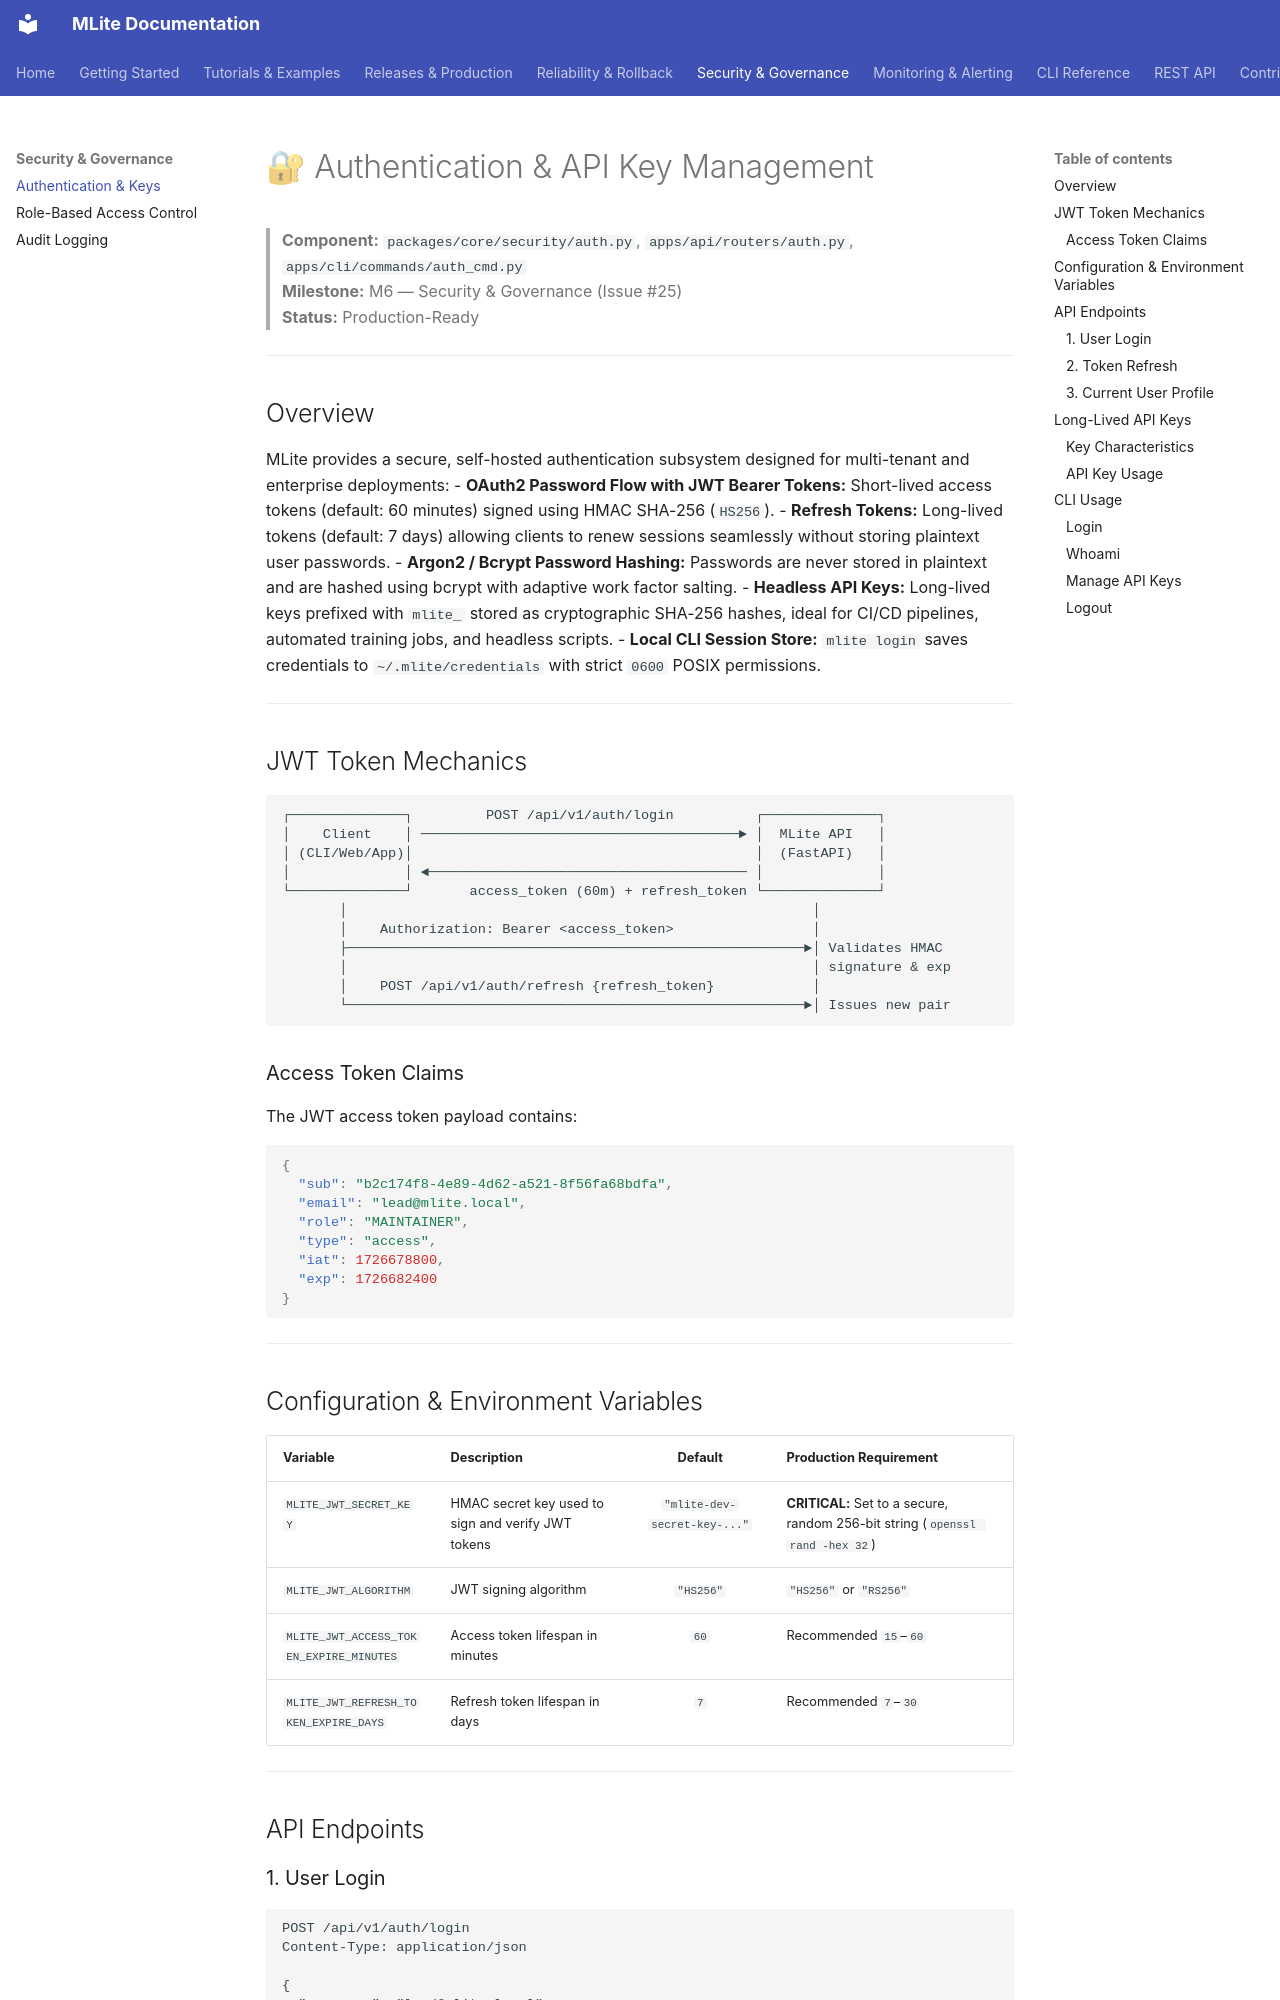

repository: Youssef-Laaroussi/MLOpsLite · page: security/authentication/index.html · generator: mkdocs

# 🔐 Authentication & API Key Management

> **Component:** `packages/core/security/auth.py`, `apps/api/routers/auth.py`, `apps/cli/commands/auth_cmd.py`  
> **Milestone:** M6 — Security & Governance (Issue #25)  
> **Status:** Production-Ready

---

## Overview

MLite provides a secure, self-hosted authentication subsystem designed for multi-tenant and enterprise deployments:
- **OAuth2 Password Flow with JWT Bearer Tokens:** Short-lived access tokens (default: 60 minutes) signed using HMAC SHA-256 (`HS256`).
- **Refresh Tokens:** Long-lived tokens (default: 7 days) allowing clients to renew sessions seamlessly without storing plaintext user passwords.
- **Argon2 / Bcrypt Password Hashing:** Passwords are never stored in plaintext and are hashed using bcrypt with adaptive work factor salting.
- **Headless API Keys:** Long-lived keys prefixed with `mlite_` stored as cryptographic SHA-256 hashes, ideal for CI/CD pipelines, automated training jobs, and headless scripts.
- **Local CLI Session Store:** `mlite login` saves credentials to `~/.mlite/credentials` with strict `0600` POSIX permissions.

---

## JWT Token Mechanics

```
┌──────────────┐         POST /api/v1/auth/login          ┌──────────────┐
│    Client    │ ───────────────────────────────────────► │  MLite API   │
│ (CLI/Web/App)│                                          │  (FastAPI)   │
│              │ ◄─────────────────────────────────────── │              │
└──────────────┘       access_token (60m) + refresh_token └──────────────┘
       │                                                         │
       │    Authorization: Bearer <access_token>                 │
       ├────────────────────────────────────────────────────────►│ Validates HMAC
       │                                                         │ signature & exp
       │    POST /api/v1/auth/refresh {refresh_token}            │
       └────────────────────────────────────────────────────────►│ Issues new pair
```

### Access Token Claims

The JWT access token payload contains:
```json
{
  "sub": "b2c174f8-4e89-4d62-a521-8f56fa68bdfa",
  "email": "lead@mlite.local",
  "role": "MAINTAINER",
  "type": "access",
  "iat": 1726678800,
  "exp": 1726682400
}
```

---
